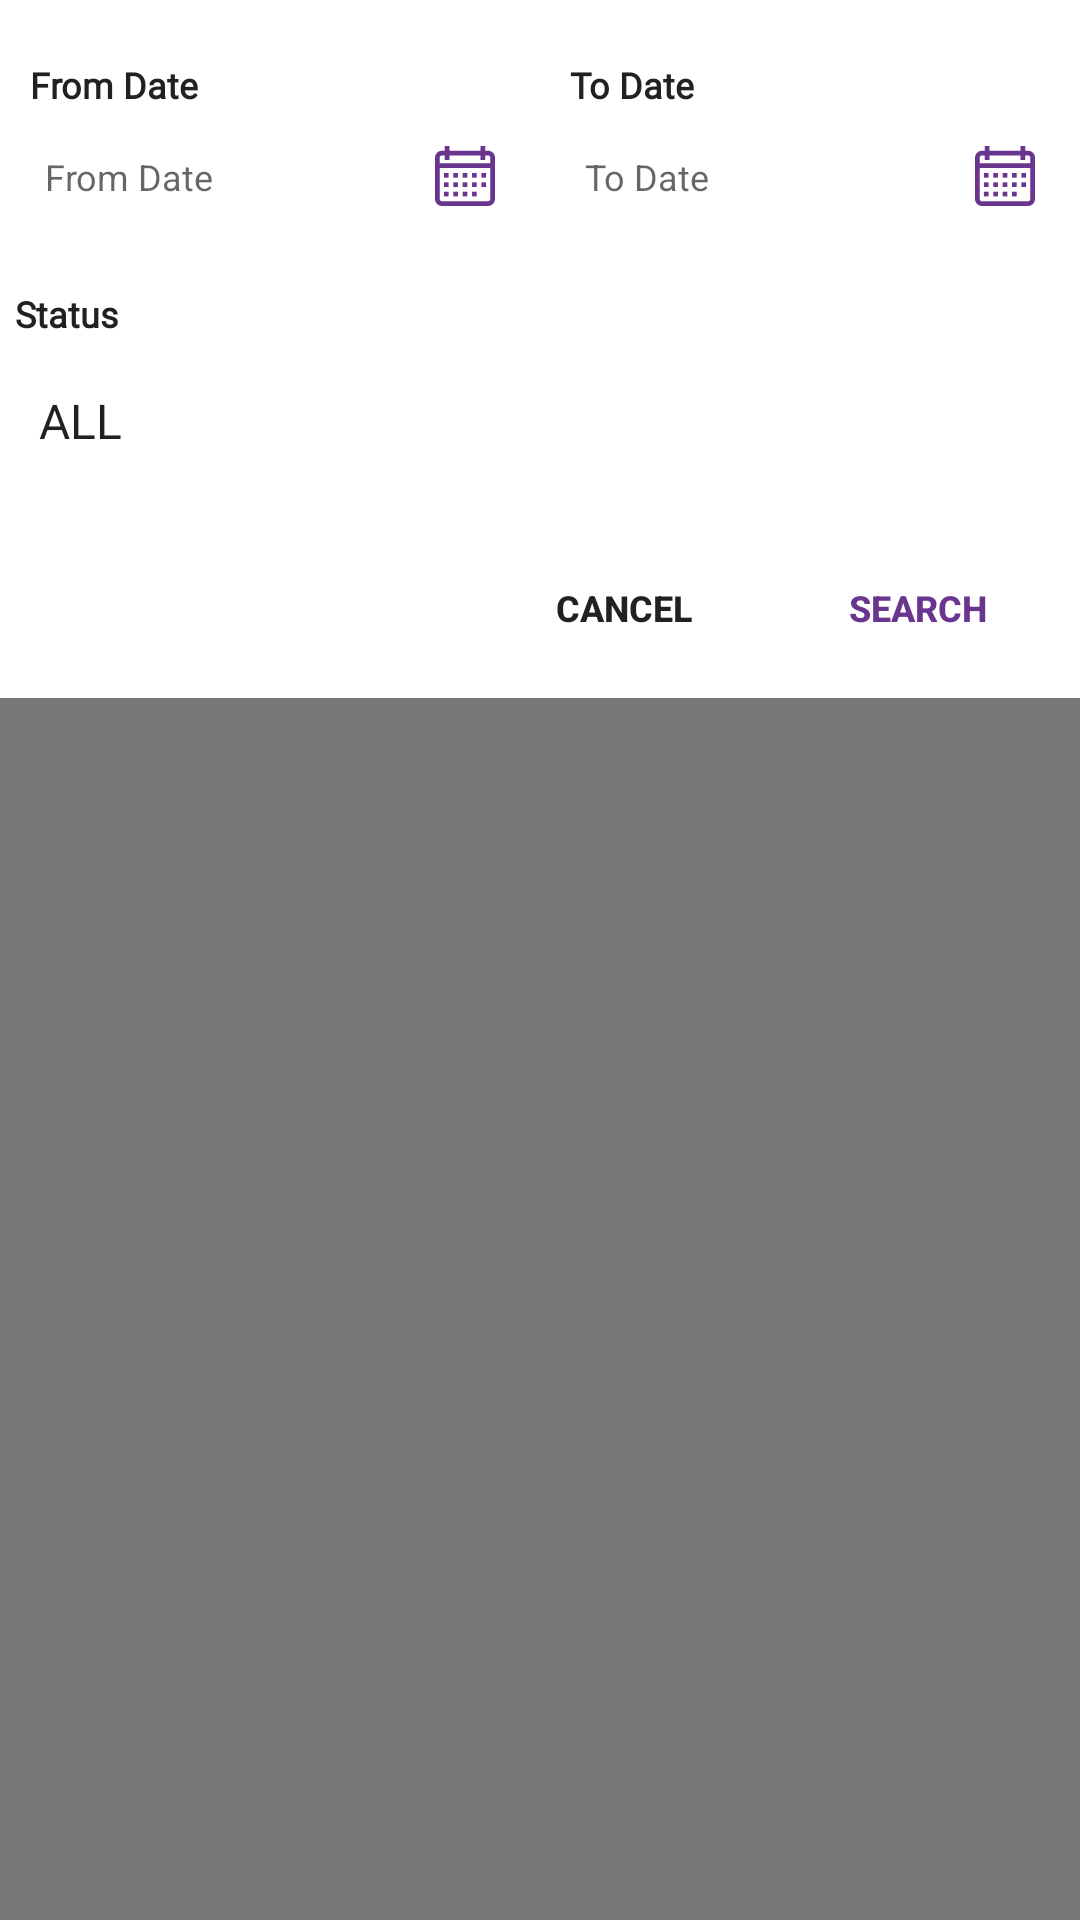

This screen was rendered from an Android layout file. Write that file and the resources it references.
<!-- AndroidManifest.xml: application theme AppTheme.DeliveryTracking2025 -->
<!-- res/layout/stockadjust_filter_layout.xml -->
<?xml version="1.0" encoding="utf-8"?>
<FrameLayout
    xmlns:android="http://schemas.android.com/apk/res/android"
    xmlns:tools="http://schemas.android.com/tools"
    android:layout_width="match_parent"
    android:orientation="vertical"
    android:background="#8000"
    android:layout_height="match_parent">

    <ScrollView
        android:layout_width="match_parent"
        android:fillViewport="true"
        android:background="@color/white"
        android:layout_height="wrap_content">
        <LinearLayout
            android:layout_width="match_parent"
            android:orientation="vertical"
            android:focusableInTouchMode="true"
            android:paddingBottom="10dp"
            android:layout_height="match_parent">


            <LinearLayout
                android:layout_width="400dp"
                android:padding="5dp"
                android:focusableInTouchMode="true"
                android:layout_weight="1"
                android:visibility="gone"
                android:orientation="vertical"
                android:layout_height="wrap_content">

                <LinearLayout
                    android:layout_width="match_parent"
                    android:orientation="horizontal"
                    android:layout_height="wrap_content">

                    <TextView
                        android:layout_width="wrap_content"
                        android:layout_height="wrap_content"
                        android:text="Sales Man"
                        android:textColor="#212121"
                        android:textSize="12sp"
                        android:textStyle="bold" />


                </LinearLayout>

                <Spinner
                    android:id="@+id/salesman_spinner"
                    android:layout_width="match_parent"
                    android:background="@drawable/invoice_edit_text"
                    android:layout_height="wrap_content"
                   />

            </LinearLayout>

            <LinearLayout
                android:layout_width="match_parent"
                android:orientation="horizontal"
                android:background="@color/white"
                android:layout_marginTop="10dp"
                android:layout_height="wrap_content">

                <LinearLayout
                    android:layout_width="match_parent"
                    android:padding="10dp"
                    android:layout_weight="1"
                    android:orientation="vertical"
                    android:layout_height="wrap_content">

                    <LinearLayout
                        android:layout_width="match_parent"
                        android:orientation="horizontal"
                        android:layout_height="wrap_content">

                        <TextView
                            android:layout_width="wrap_content"
                            android:layout_height="wrap_content"
                            android:text="From Date"
                            android:textColor="#212121"
                            android:textSize="12sp"
                            android:textStyle="bold" />

                    </LinearLayout>


                    <EditText
                        android:layout_width="match_parent"
                        android:hint="From Date"
                        android:padding="5dp"
                        android:textSize="12sp"
                        android:focusable="false"
                        android:id="@+id/from_dateadj"
                        android:drawableRight="@drawable/ic_calendar"
                        android:layout_marginTop="5dp"
                        android:background="@drawable/invoice_edit_text"
                        android:layout_below="@+id/code_title"
                        android:layout_height="35dp"/>

                </LinearLayout>

                <LinearLayout
                    android:layout_width="match_parent"
                    android:padding="10dp"
                    android:orientation="vertical"
                    android:layout_weight="1"
                    android:layout_height="wrap_content">

                    <LinearLayout
                        android:layout_width="match_parent"
                        android:orientation="horizontal"
                        android:layout_height="wrap_content">

                        <TextView
                            android:layout_width="wrap_content"
                            android:text="To Date"
                            android:textSize="12sp"
                            android:textColor="#212121"
                            android:textStyle="bold"
                            android:layout_height="wrap_content"/>


                    </LinearLayout>

                    <EditText
                        android:layout_width="match_parent"
                        android:layout_marginTop="5dp"
                        android:padding="5dp"
                        android:focusable="false"
                        android:textSize="12sp"
                        android:id="@+id/to_dateadj"
                        android:drawableRight="@drawable/ic_calendar"
                        android:hint="To Date"
                        android:background="@drawable/invoice_edit_text"
                        android:layout_below="@+id/code_title"
                        android:layout_height="35dp"/>

                </LinearLayout>

            </LinearLayout>


            <LinearLayout
                android:layout_width="match_parent"
                android:focusableInTouchMode="true"
                android:layout_weight="1"
                android:paddingBottom="20dp"
                android:paddingTop="5dp"
                android:layout_margin="5dp"
                android:orientation="vertical"
                android:layout_height="wrap_content">

                <LinearLayout
                    android:layout_width="match_parent"
                    android:orientation="horizontal"
                    android:layout_height="wrap_content">

                    <TextView
                        android:layout_width="wrap_content"
                        android:layout_height="wrap_content"
                        android:text="Status"
                        android:textColor="#212121"
                        android:textSize="12sp"
                        android:textStyle="bold" />


                </LinearLayout>


                <Spinner
                    android:id="@+id/statusadjust"
                    android:layout_marginTop="10dp"
                    android:layout_width="match_parent"
                    android:background="@drawable/invoice_edit_text"
                    android:layout_height="35dp"
                    android:entries="@array/sales_arrays"
                    android:prompt="@string/invoice_prompt" />

            </LinearLayout>

            <LinearLayout
                android:layout_width="match_parent"
                android:orientation="horizontal"
                android:layout_gravity="right"
                android:gravity="right"
                android:layout_height="wrap_content">


                <Button
                    android:layout_width="wrap_content"
                    android:gravity="center"
                    android:layout_gravity="center"
                    android:textSize="12sp"
                    android:layout_marginRight="10dp"
                    android:id="@+id/btn_canceladjust"
                    android:text="Cancel"
                    android:background="?actionBarItemBackground"
                    android:textStyle="bold"
                    android:textColor="@color/red_btn_bg_color"
                    android:layout_height="40dp"/>

                <Button
                    android:layout_width="wrap_content"
                    android:gravity="center"
                    android:layout_gravity="center"
                    android:layout_marginRight="10dp"
                    android:textSize="12sp"
                    android:id="@+id/btn_searchadjust"
                    android:text="Search"
                    android:background="?actionBarItemBackground"
                    android:textStyle="bold"
                    android:textColor="#6a358e"
                    android:layout_height="40dp"/>



            </LinearLayout>



        </LinearLayout>
    </ScrollView>
</FrameLayout>
<!-- resources referenced by this layout -->
<resources>
  <string-array name="sales_arrays">
          <item>ALL</item>
          <item>OPEN</item>
          <item>CLOSED</item>
      </string-array>
  <color name="white">#FFF</color>
  <!-- drawable ic_calendar (drawable) -->
  <vector xmlns:android="http://schemas.android.com/apk/res/android"
      android:width="20dp"
      android:height="20dp"
      android:viewportWidth="512"
      android:viewportHeight="512">
    <path
        android:fillColor="#6a358e"
        android:pathData="M452,40h-24V0h-40v40H124V0H84v40H60C26.916,40 0,66.916 0,100v352c0,33.084 26.916,60 60,60h392c33.084,0 60,-26.916 60,-60V100C512,66.916 485.084,40 452,40zM472,452c0,11.028 -8.972,20 -20,20H60c-11.028,0 -20,-8.972 -20,-20V188h432V452zM472,148H40v-48c0,-11.028 8.972,-20 20,-20h24v40h40V80h264v40h40V80h24c11.028,0 20,8.972 20,20V148z"/>
    <path
        android:fillColor="#6a358e"
        android:pathData="M76,230h40v40h-40z"/>
    <path
        android:fillColor="#6a358e"
        android:pathData="M156,230h40v40h-40z"/>
    <path
        android:fillColor="#6a358e"
        android:pathData="M236,230h40v40h-40z"/>
    <path
        android:fillColor="#6a358e"
        android:pathData="M316,230h40v40h-40z"/>
    <path
        android:fillColor="#6a358e"
        android:pathData="M396,230h40v40h-40z"/>
    <path
        android:fillColor="#6a358e"
        android:pathData="M76,310h40v40h-40z"/>
    <path
        android:fillColor="#6a358e"
        android:pathData="M156,310h40v40h-40z"/>
    <path
        android:fillColor="#6a358e"
        android:pathData="M236,310h40v40h-40z"/>
    <path
        android:fillColor="#6a358e"
        android:pathData="M316,310h40v40h-40z"/>
    <path
        android:fillColor="#6a358e"
        android:pathData="M76,390h40v40h-40z"/>
    <path
        android:fillColor="#6a358e"
        android:pathData="M156,390h40v40h-40z"/>
    <path
        android:fillColor="#6a358e"
        android:pathData="M236,390h40v40h-40z"/>
    <path
        android:fillColor="#6a358e"
        android:pathData="M316,390h40v40h-40z"/>
    <path
        android:fillColor="#6a358e"
        android:pathData="M396,310h40v40h-40z"/>
  </vector>
  <string name="invoice_prompt">Choose a Status</string>
  <style name="AppTheme.DeliveryTracking2025" parent="Theme.MaterialComponents.Light.NoActionBar">
          
          <item name="colorPrimary">@color/colorPrimary</item>
          <item name="colorPrimaryVariant">@color/colorPrimaryDark</item>
          <item name="colorOnPrimary">@color/colorAccent</item>
          
          <item name="colorSecondary">@color/colorPrimary</item>
          <item name="colorSecondaryVariant">@color/colorPrimaryDark</item>
          <item name="colorOnSecondary">@color/black</item>
          
          <item name="android:windowActionBar">false</item>
          <item name="android:statusBarColor" tools:targetApi="l">?attr/colorPrimaryVariant</item>
  
          <item name="colorControlNormal">@color/white</item>
          <item name="android:textViewStyle">@style/RobotoTextViewStyle</item>
  
          <item name="android:textColorSecondary">@android:color/white</item>
      </style>
  <color name="colorPrimary">#6a358e</color>
  <color name="colorPrimaryDark">#5f2f7f</color>
  <color name="colorAccent">#8e3586</color>
  <color name="black">#292929</color>
  <style name="RobotoTextViewStyle" parent="android:Widget.TextView">
          <item name="fontFamily">@font/poppins_reqular</item>
      </style>
</resources>
